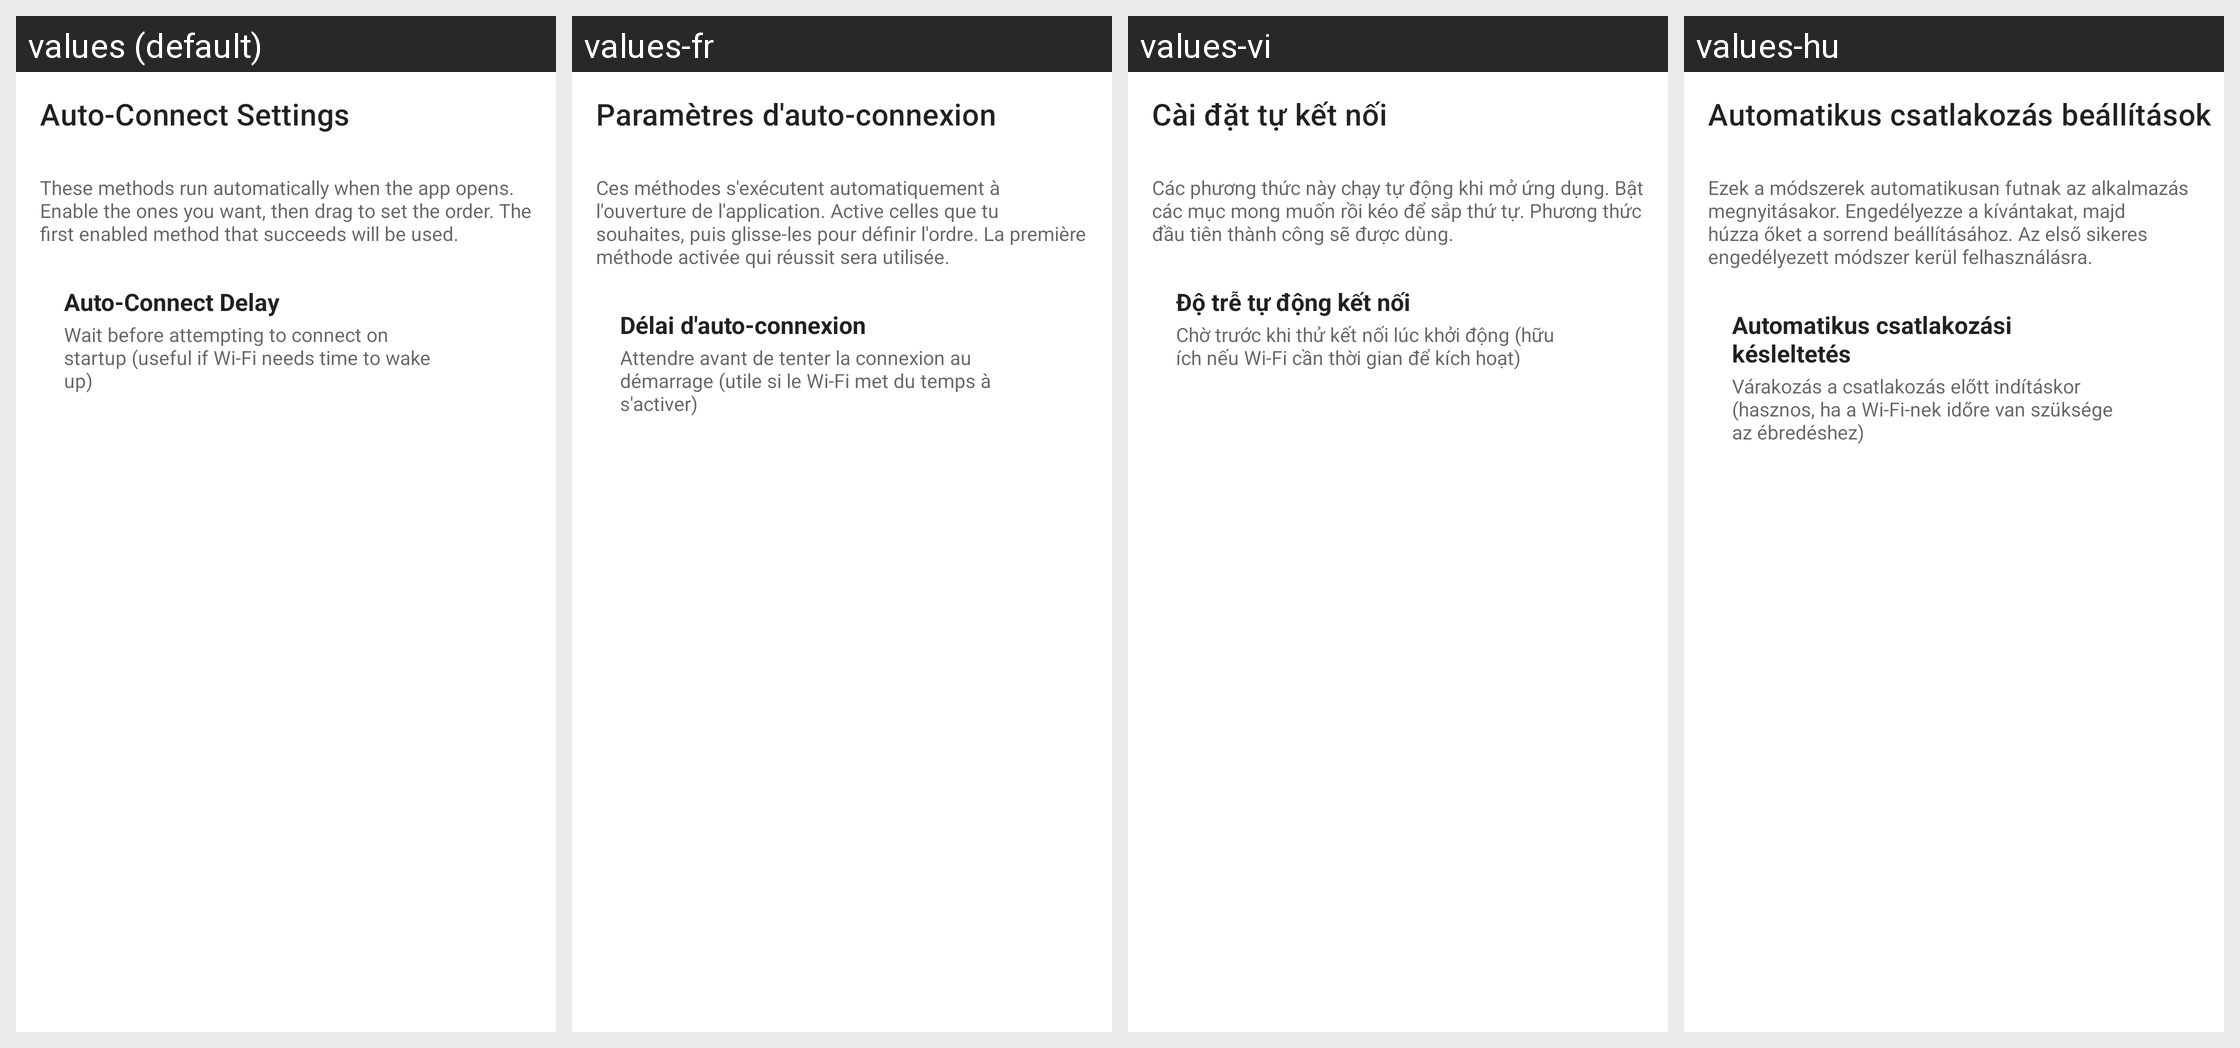

This grid shows one Android layout under several languages. Give, for every string resource on the screen, its name, the default text and each shown locale's text.
Android screen res/layout/fragment_auto_connect.xml rendered under 4 locales, left to right: values (default), values-fr, values-vi, values-hu. Device: Nexus 5 (rendered at 1080×1920; each locale shown at half size, 540×960, under a caption strip naming it); theme Theme.MaterialComponents.DayNight.NoActionBar.
Other locales in the repository, not shown: values-ar, values-cs, values-de, values-es, values-es-rES, values-hi, values-in, values-it, values-ja, values-jp, values-ka, values-ko, values-nl, values-pl, values-pt-rBR, values-pt-rPT, values-ro, values-ru, values-th, values-tr, values-uk, values-zh-rCN, values-zh-rTW.
Strings drawn on this screen, with the default value and each locale's value (text and hints the layout hard-codes, and strings that could not be matched under every locale, appear in the picture but are not listed):

auto_connect_settings
  values: Auto-Connect Settings
  values-fr: Paramètres d'auto-connexion
  values-vi: Cài đặt tự kết nối
  values-hu: Automatikus csatlakozás beállítások

auto_connect_help
  values: These methods run automatically when the app opens. Enable the ones you want, then drag to set the order. The first enabled method that succeeds will be used.
  values-fr: Ces méthodes s'exécutent automatiquement à l'ouverture de l'application. Active celles que tu souhaites, puis glisse-les pour définir l'ordre. La première méthode activée qui réussit sera utilisée.
  values-vi: Các phương thức này chạy tự động khi mở ứng dụng. Bật các mục mong muốn rồi kéo để sắp thứ tự. Phương thức đầu tiên thành công sẽ được dùng.
  values-hu: Ezek a módszerek automatikusan futnak az alkalmazás megnyitásakor. Engedélyezze a kívántakat, majd húzza őket a sorrend beállításához. Az első sikeres engedélyezett módszer kerül felhasználásra.

auto_connect_delay
  values: Auto-Connect Delay
  values-fr: Délai d'auto-connexion
  values-vi: Độ trễ tự động kết nối
  values-hu: Automatikus csatlakozási késleltetés

auto_connect_delay_description
  values: Wait before attempting to connect on startup (useful if Wi-Fi needs time to wake up)
  values-fr: Attendre avant de tenter la connexion au démarrage (utile si le Wi-Fi met du temps à s'activer)
  values-vi: Chờ trước khi thử kết nối lúc khởi động (hữu ích nếu Wi-Fi cần thời gian để kích hoạt)
  values-hu: Várakozás a csatlakozás előtt indításkor (hasznos, ha a Wi-Fi-nek időre van szüksége az ébredéshez)
